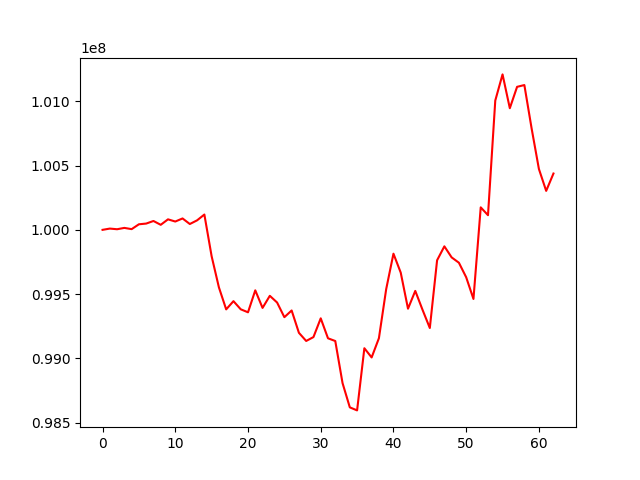

Values plotted in this chart, from the file beside it:
, 0
0, 100000000
1, 100009834
2, 100004718
3, 100015150
4, 100005455
5, 100043271
6, 100048792
7, 100068926
8, 100039173
9, 100081715
10, 100064695
11, 100088675
12, 100045361
13, 100073979
14, 100119135
15, 99794289
16, 99552247
17, 99381176
18, 99445100
19, 99381882
20, 99358383
21, 99529347
22, 99392570
23, 99486692
24, 99434612
25, 99320381
26, 99372634
27, 99198841
28, 99135377
29, 99165649
30, 99311462
31, 99156141
32, 99134999
33, 98807565
34, 98618738
35, 98595101
36, 99078845
37, 99007159
38, 99156751
39, 99538306
40, 99814447
41, 99667215
42, 99386459
43, 99524917
44, 99377544
45, 99236165
46, 99763161
47, 99871721
48, 99785637
49, 99744088
50, 99631079
51, 99462178
52, 100175005
53, 100113905
54, 101006080
55, 101209495
56, 100946418
57, 101112764
58, 101126604
59, 100788093
... 3 more rows
